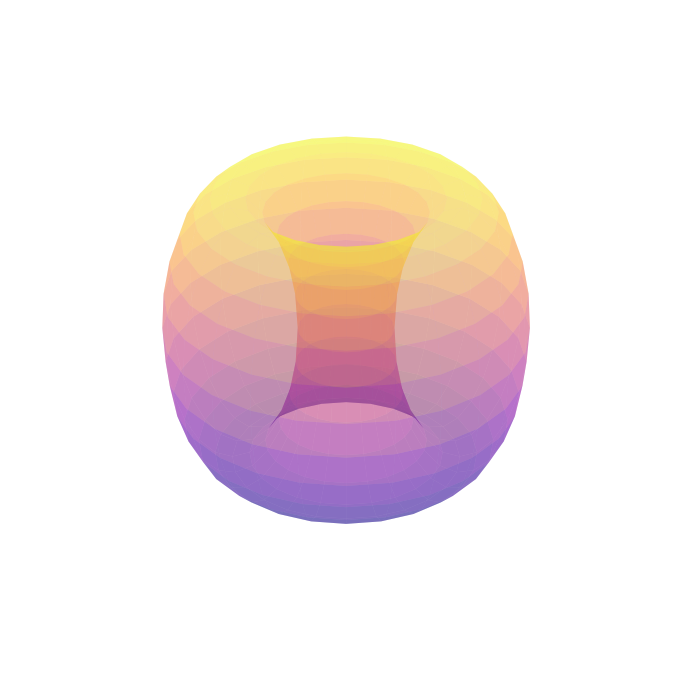

Write Python code to recreate this figure. (Note: this script raises an exception after producing the figure.)
import numpy as np
import matplotlib.pyplot as plt
import matplotlib as mpl
from matplotlib import animation
from mpl_toolkits.mplot3d import Axes3D

plt.style.use('fast')
plt.rcParams['figure.figsize'] = (10.5, 8.5)


fig = plt.figure()
ax = fig.add_subplot(1, 1, 1, projection='3d')
ax.axis('off')
ax.grid(b=None)

R = 12
r = 7


def torus_mesh(M_radius, m_radius):

	u = np.linspace(0, 2*np.pi, num=25)
	v = np.linspace(0, 2*np.pi, num=25)
	u, v = np.meshgrid(u, v)

	x = np.cos(v)*(M_radius+m_radius*np.cos(u))
	y = np.sin(v)*(M_radius+m_radius*np.cos(u))
	z = m_radius*np.sin(u)

	return x, y, z

x, y, z = torus_mesh(R, r)

ax.plot_surface(x, y, z, cmap='plasma', alpha=0.35)

a = 9*np.cos(th)
b = 12.5*np.sin(th)

for i in range(10):
    phi = i*np.pi/5
    ax.plot(a*np.sin(phi)+12.5*np.sin(phi), a*np.cos(phi)+12.5*np.cos(phi), b, color='blue', linewidth=8, alpha=0.4)

lim = R*(2)

def init():
    ax.set_xlim(-lim, lim)
    ax.set_ylim(-lim, lim)
    ax.set_zlim(-lim, lim)

    ax.xaxis.set_ticklabels([])
    ax.yaxis.set_ticklabels([])
    ax.zaxis.set_ticklabels([])

def update_t(lenght, data, line):
    line.set_data(data[0:2, :lenght])
    line.set_3d_properties(data[2, :lenght])
    return line

theta = np.linspace(0, 2 * np.pi, 250)

x_ = 12.5*np.cos(theta)
y_ = 12.5*np.sin(theta)
z_ = np.linspace(0, 0.1, 250)
data = np.array([x_, y_, z_])

line = ax.plot(data[:, 0], data[:, 1], 0, color='green', linewidth=5.5, alpha=0.8, label='$B_{\phi}$')[0]


ax.legend(loc='best', fontsize=18)

fontdict = {
    'fontsize': 18,
    'verticalalignment': 'baseline'
}


plt.title('Toroidal Magnetic Field', fontdict=fontdict)


anim = animation.FuncAnimation(fig, update_t, frames=len(theta), blit=False, fargs=(data, line), interval=0.01, init_func=init)



writer = animation.FFMpegWriter(fps=250, metadata=dict(artist='torus'), bitrate=2500)
anim.save('torus.gif', writer=writer)